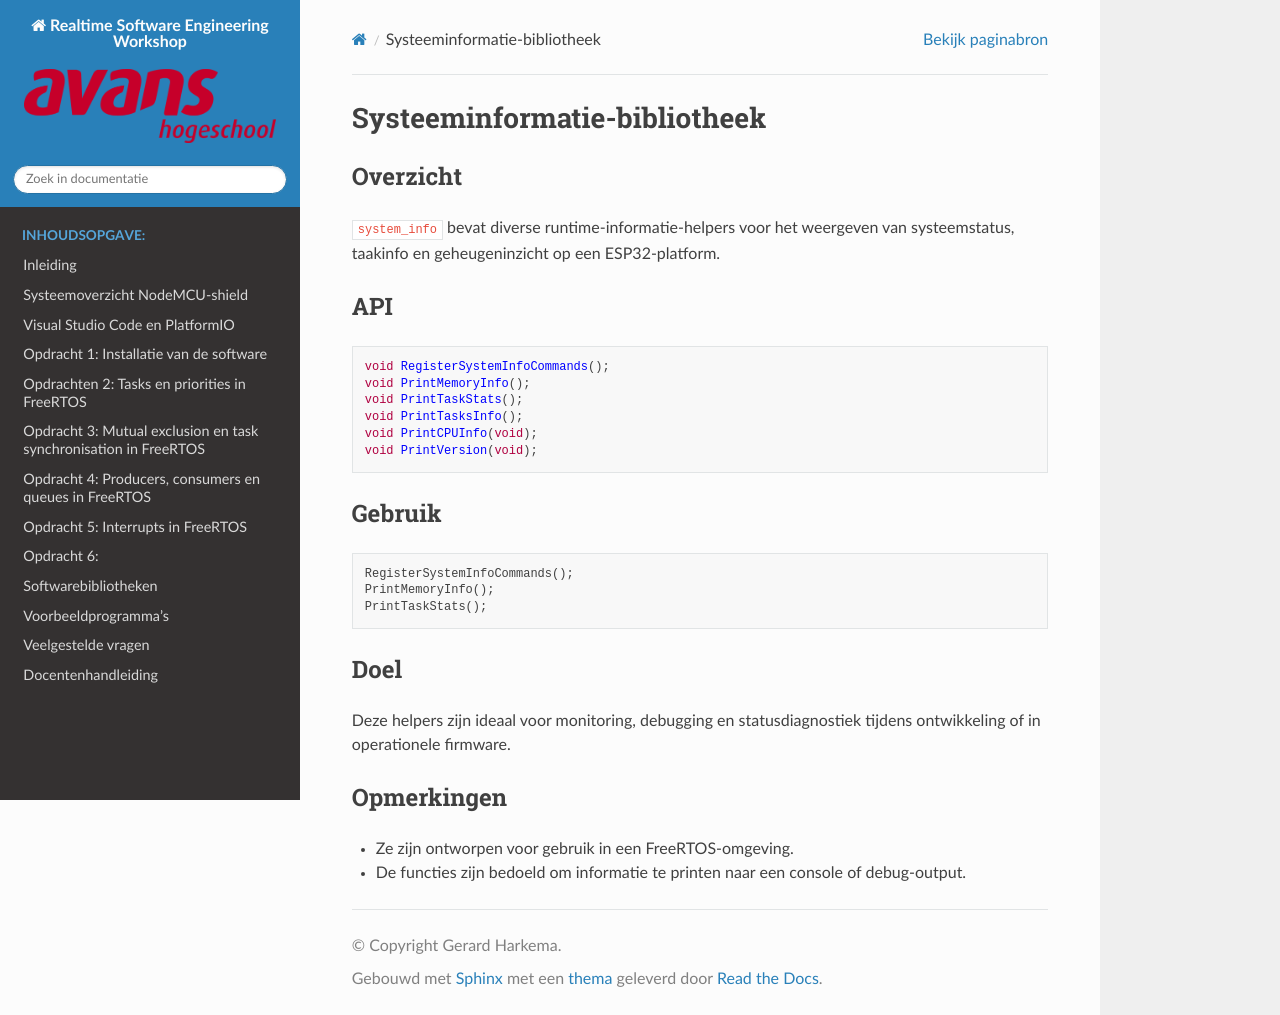

repository: AvansMechatronica/RealtimeSoftwareEngineering · page: documentation/libraries/system_info.html · generator: sphinx

# Systeeminformatie-bibliotheek

## Overzicht

`system_info` bevat diverse runtime-informatie-helpers voor het weergeven van systeemstatus, taakinfo en geheugeninzicht op een ESP32-platform.

## API

```cpp
void RegisterSystemInfoCommands();
void PrintMemoryInfo();
void PrintTaskStats();
void PrintTasksInfo();
void PrintCPUInfo(void);
void PrintVersion(void);
```

## Gebruik

```cpp
RegisterSystemInfoCommands();
PrintMemoryInfo();
PrintTaskStats();
```

## Doel

Deze helpers zijn ideaal voor monitoring, debugging en statusdiagnostiek tijdens ontwikkeling of in operationele firmware.

## Opmerkingen

- Ze zijn ontworpen voor gebruik in een FreeRTOS-omgeving.
- De functies zijn bedoeld om informatie te printen naar een console of debug-output.
